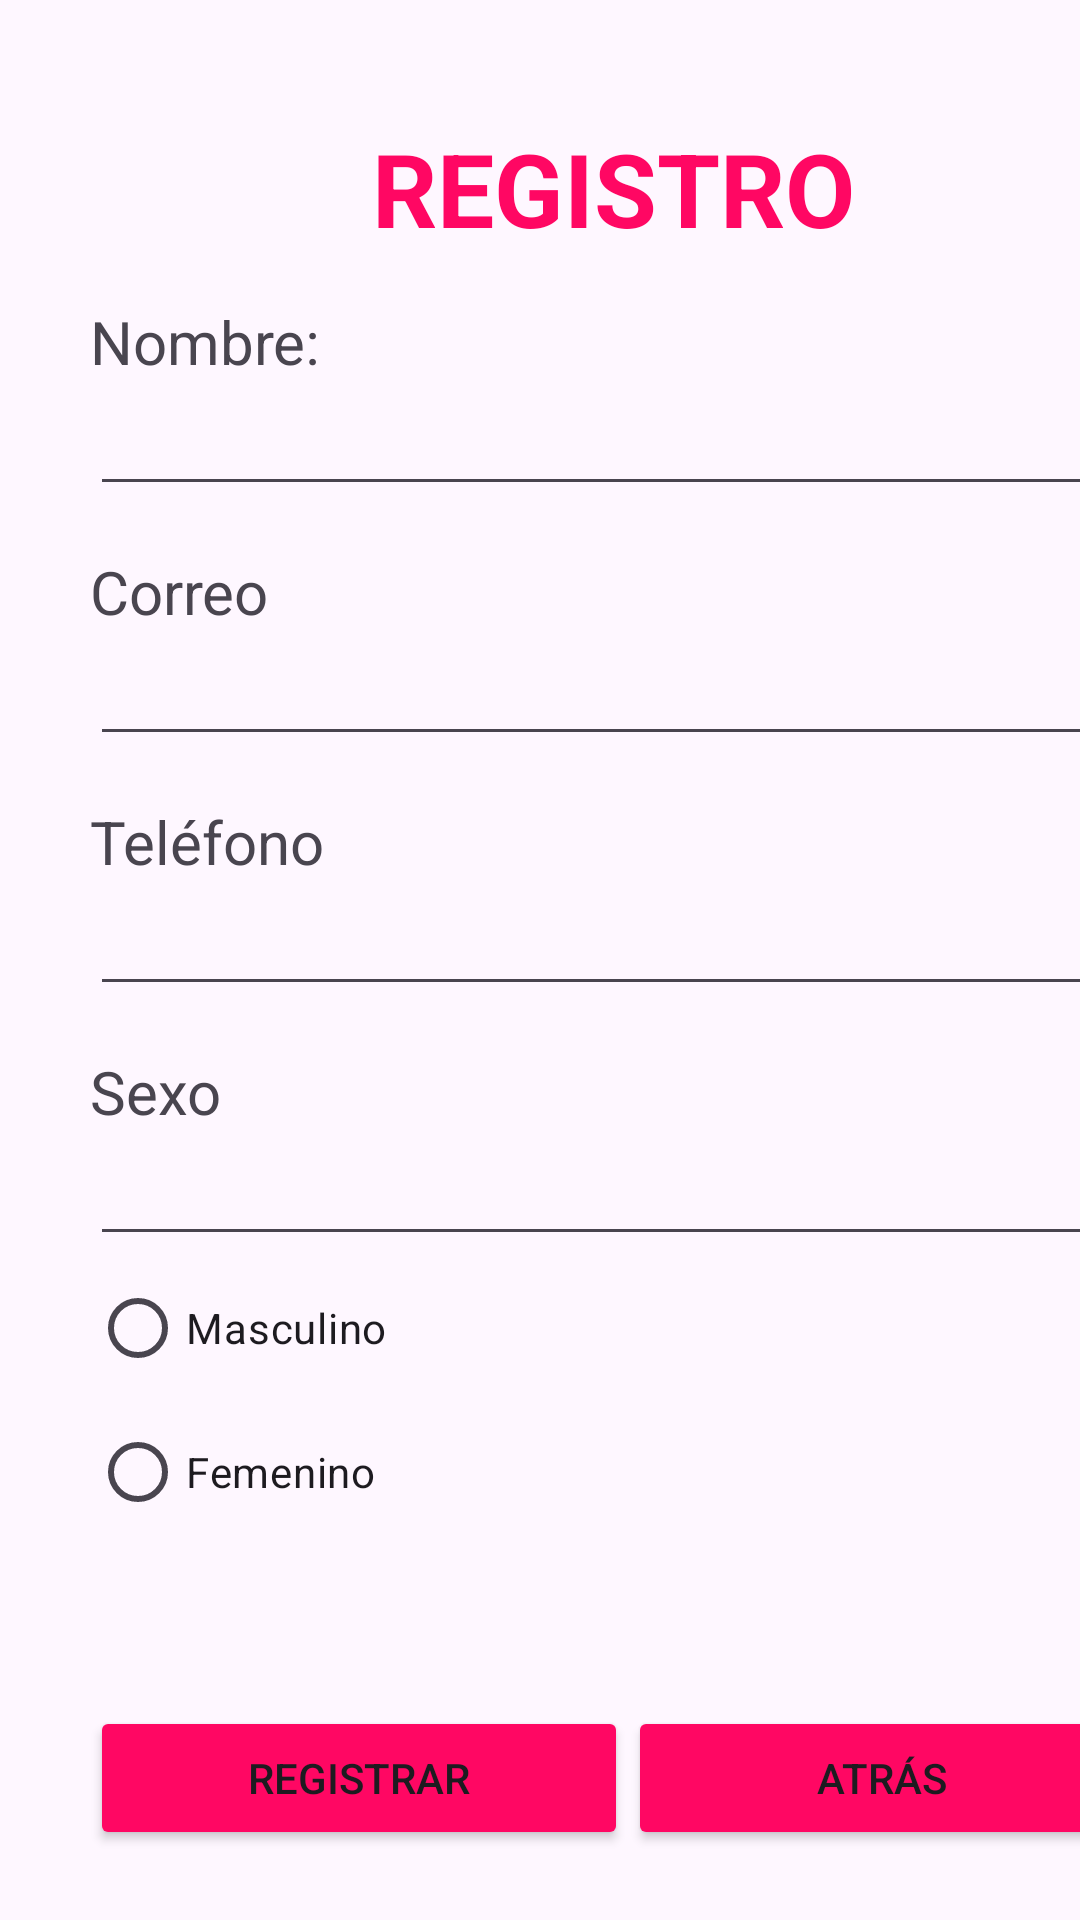

Layout XML and referenced resources for this Android screen:
<!-- AndroidManifest.xml: application theme Theme.InscripcionSFS -->
<!-- res/layout/activity_registro.xml -->
<?xml version="1.0" encoding="utf-8"?>
<androidx.constraintlayout.widget.ConstraintLayout xmlns:android="http://schemas.android.com/apk/res/android"
    xmlns:app="http://schemas.android.com/apk/res-auto"
    xmlns:tools="http://schemas.android.com/tools"
    android:layout_width="match_parent"
    android:layout_height="match_parent"
    android:onClick="abrirVentanaPrincipal"
    tools:context=".Registro">

    <LinearLayout
        android:layout_width="409dp"
        android:layout_height="729dp"
        android:orientation="vertical"
        android:paddingHorizontal="30dp"

        tools:layout_editor_absoluteX="1dp"
        tools:layout_editor_absoluteY="1dp">


        <TextView
            android:id="@+id/textView2"
            android:layout_width="match_parent"
            android:layout_height="wrap_content"
            android:layout_marginTop="40dp"
            android:gravity="center_horizontal"
            android:text="REGISTRO"
            android:textColor="#ff0763"
            android:textSize="34sp"
            android:textStyle="bold" />

        <TextView
            android:id="@+id/textView3"
            android:layout_width="match_parent"
            android:layout_height="wrap_content"
            android:layout_marginTop="15dp"
            android:text="Nombre:"
            android:textSize="20sp" />

        <EditText
            android:id="@+id/txtNombre"
            android:layout_width="match_parent"
            android:layout_height="wrap_content"
            android:ems="10"
            android:inputType="text" />

        <TextView
            android:id="@+id/textView4"
            android:layout_width="match_parent"
            android:layout_height="wrap_content"
            android:layout_marginTop="15dp"
            android:text="Correo"
            android:textSize="20sp" />

        <EditText
            android:id="@+id/txtCorreo"
            android:layout_width="match_parent"
            android:layout_height="wrap_content"
            android:ems="10"
            android:inputType="textEmailAddress" />

        <TextView
            android:id="@+id/textView5"
            android:layout_width="match_parent"
            android:layout_height="wrap_content"
            android:layout_marginTop="15dp"
            android:text="Teléfono"
            android:textSize="20sp" />

        <EditText
            android:id="@+id/txtTelefono"
            android:layout_width="match_parent"
            android:layout_height="wrap_content"
            android:ems="10"
            android:inputType="phone" />

        <TextView
            android:id="@+id/textView8"
            android:layout_width="match_parent"
            android:layout_height="wrap_content"
            android:layout_marginTop="15dp"
            android:text="Sexo"
            android:textSize="20sp" />

        <EditText
            android:id="@+id/txtSexo"
            android:layout_width="match_parent"
            android:layout_height="wrap_content"
            android:layout_marginTop="0dp"
            android:ems="10"
            android:inputType="text" />

        <RadioGroup
            android:layout_width="match_parent"
            android:layout_height="120dp">

            <RadioButton
                android:id="@+id/radioBtnMasculino"
                android:layout_width="wrap_content"
                android:layout_height="wrap_content"
                android:onClick="mostrarRadioButtonSeleccionado"
                android:text="Masculino" />

            <RadioButton
                android:id="@+id/radioBtnFemenino"
                android:layout_width="wrap_content"
                android:layout_height="wrap_content"
                android:onClick="mostrarRadioButtonSeleccionado"
                android:text="Femenino" />

        </RadioGroup>

        <LinearLayout
            android:layout_width="match_parent"
            android:layout_height="220dp"
            android:layout_marginTop="10dp"
            android:orientation="horizontal">

            <Button
                android:id="@+id/btnRegistrar"
                android:layout_width="wrap_content"
                android:layout_height="wrap_content"
                android:layout_marginTop="20dp"
                android:layout_weight="1"
                android:backgroundTint="#ff0763"
                android:text="Registrar"
                android:textSize="14sp" />

            <Button
                android:id="@+id/btnAtras"
                android:layout_width="wrap_content"
                android:layout_height="wrap_content"
                android:layout_marginTop="20dp"
                android:layout_weight="1"
                android:backgroundTint="#ff0763"
                android:onClick="abrirVentanaPrincipal"
                android:text="Atrás"
                android:textSize="14sp" />

        </LinearLayout>

    </LinearLayout>
</androidx.constraintlayout.widget.ConstraintLayout>
<!-- resources referenced by this layout -->
<resources>
  <style name="Theme.InscripcionSFS" parent="Base.Theme.InscripcionSFS" />
  <style name="Base.Theme.InscripcionSFS" parent="Theme.Material3.DayNight.NoActionBar">
          
          
      </style>
</resources>
